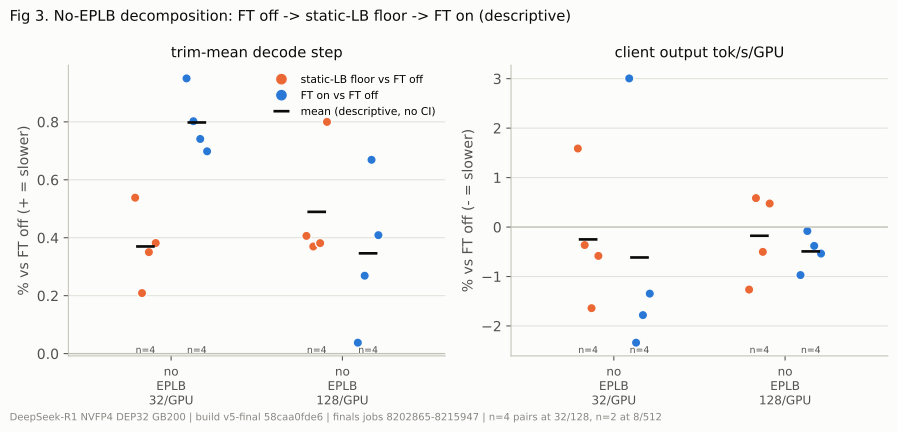

Source data for this figure (header and first rows):
metric, series, mode, load, group, pct
trim, static-LB floor vs FT off, noeplb, 32, 8202865@n8, 0.5382
trim, static-LB floor vs FT off, noeplb, 32, 8208527@n0, 0.209
trim, static-LB floor vs FT off, noeplb, 32, 8208527@n8, 0.3503
trim, static-LB floor vs FT off, noeplb, 32, 8215947@n0, 0.3818
trim, FT on vs FT off, noeplb, 32, 8202865@n8, 0.95
trim, FT on vs FT off, noeplb, 32, 8208527@n0, 0.8022
trim, FT on vs FT off, noeplb, 32, 8208527@n8, 0.741
trim, FT on vs FT off, noeplb, 32, 8215947@n0, 0.6983
trim, static-LB floor vs FT off, noeplb, 128, 8202865@n8, 0.4064
trim, static-LB floor vs FT off, noeplb, 128, 8208527@n0, 0.3698
trim, static-LB floor vs FT off, noeplb, 128, 8208527@n8, 0.3814
trim, static-LB floor vs FT off, noeplb, 128, 8215947@n0, 0.7999
trim, FT on vs FT off, noeplb, 128, 8202865@n8, 0.03773
trim, FT on vs FT off, noeplb, 128, 8208527@n0, 0.2689
trim, FT on vs FT off, noeplb, 128, 8208527@n8, 0.6691
trim, FT on vs FT off, noeplb, 128, 8215947@n0, 0.4089
client, static-LB floor vs FT off, noeplb, 32, 8202865@n8, 1.588
client, static-LB floor vs FT off, noeplb, 32, 8208527@n0, -0.3637
client, static-LB floor vs FT off, noeplb, 32, 8208527@n8, -1.64
client, static-LB floor vs FT off, noeplb, 32, 8215947@n0, -0.5832
client, FT on vs FT off, noeplb, 32, 8202865@n8, 3.005
client, FT on vs FT off, noeplb, 32, 8208527@n0, -2.338
client, FT on vs FT off, noeplb, 32, 8208527@n8, -1.78
client, FT on vs FT off, noeplb, 32, 8215947@n0, -1.346
client, static-LB floor vs FT off, noeplb, 128, 8202865@n8, -1.264
client, static-LB floor vs FT off, noeplb, 128, 8208527@n0, 0.5849
client, static-LB floor vs FT off, noeplb, 128, 8208527@n8, -0.5018
client, static-LB floor vs FT off, noeplb, 128, 8215947@n0, 0.4756
client, FT on vs FT off, noeplb, 128, 8202865@n8, -0.9708
client, FT on vs FT off, noeplb, 128, 8208527@n0, -0.08082
client, FT on vs FT off, noeplb, 128, 8208527@n8, -0.3814
client, FT on vs FT off, noeplb, 128, 8215947@n0, -0.5362
